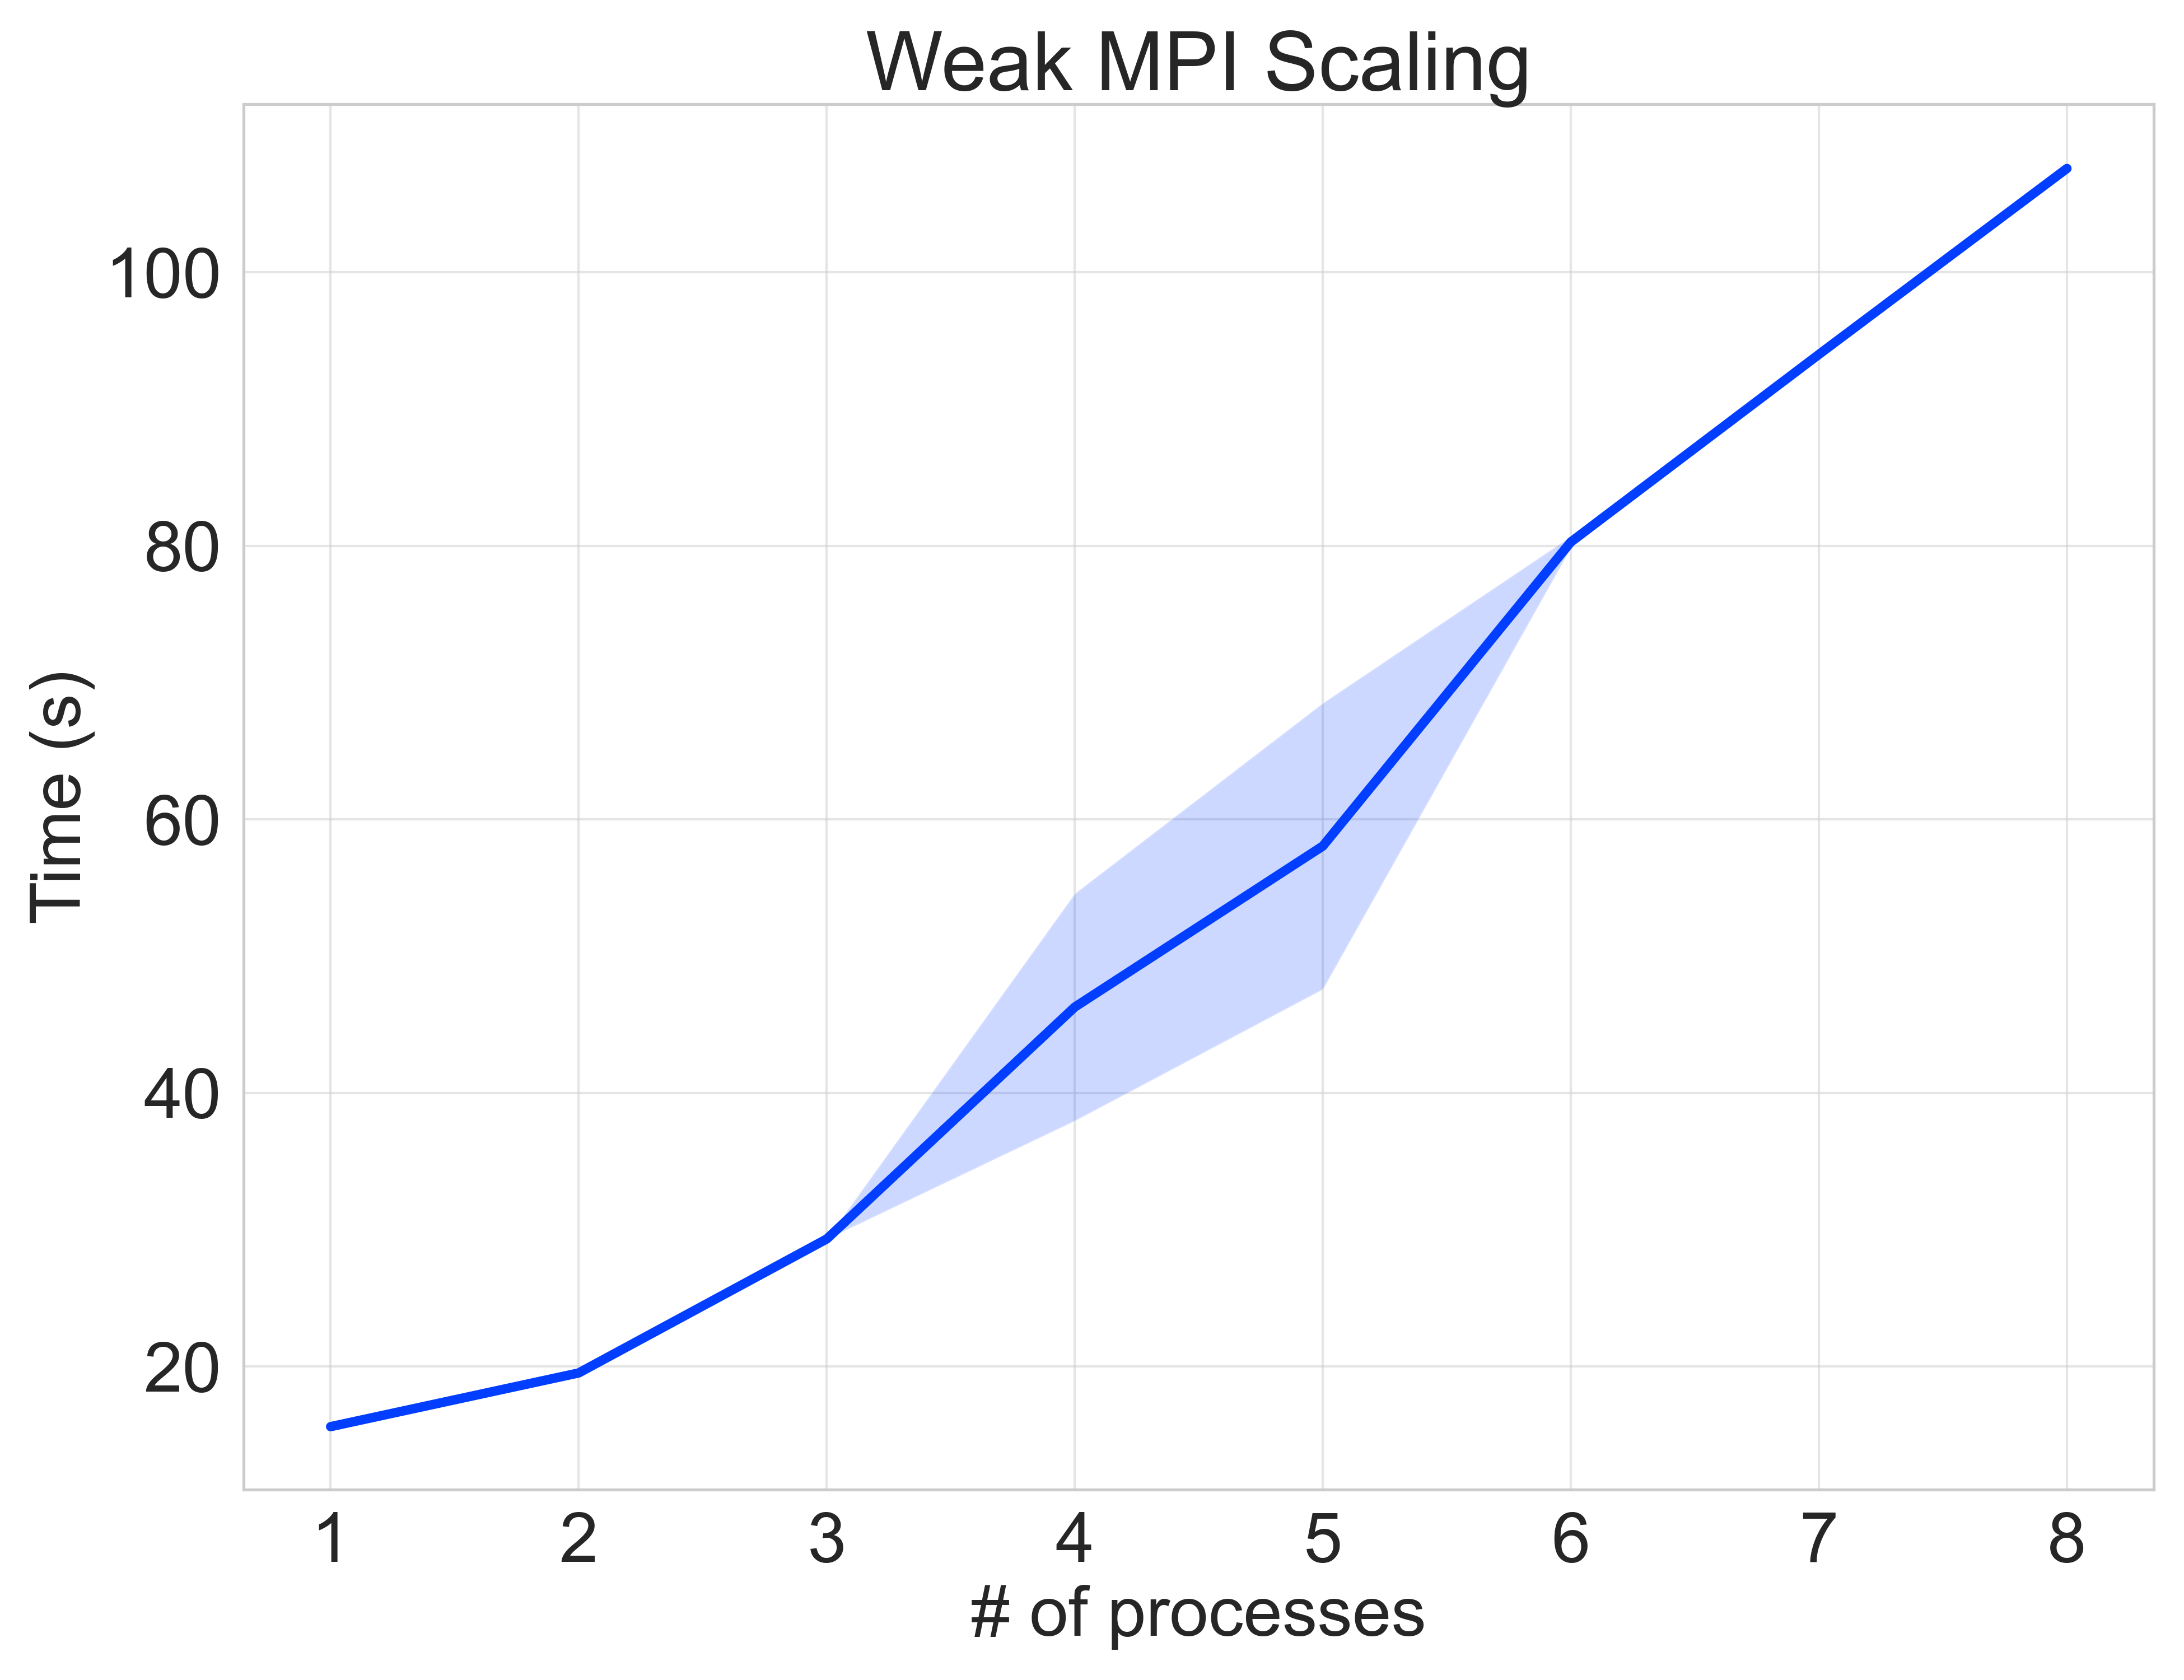

Source data for this figure (header and first rows):
mode, size, nthreads, k, time
re, 1, 16, 3000, 0.05791
r, 1, 16, 3000, 15.6
re, 1, 16, 3000, 0.02991
r, 1, 16, 3000, 15.6
re, 1, 16, 3000, 0.02936
r, 1, 16, 3000, 15.61
re, 1, 16, 3000, 0.004683
r, 1, 16, 3000, 15.62
re, 2, 16, 4242, 0.07324
r, 2, 16, 4242, 19.53
re, 2, 16, 4242, 0.01589
r, 2, 16, 4242, 19.53
re, 2, 16, 4242, 0.008039
r, 2, 16, 4242, 19.54
re, 2, 16, 4242, 0.006650
r, 2, 16, 4242, 19.53
re, 3, 16, 5196, 0.06831
r, 3, 16, 5196, 29.33
re, 3, 16, 5196, 0.01366
r, 3, 16, 5196, 29.33
re, 3, 16, 5196, 0.01505
r, 3, 16, 5196, 29.33
re, 3, 16, 5196, 0.015
r, 3, 16, 5196, 29.32
re, 4, 16, 6000, 0.12
r, 4, 16, 6000, 53.36
re, 4, 16, 6000, 0.03023
r, 4, 16, 6000, 53.6
re, 4, 16, 6000, 0.01743
r, 4, 16, 6000, 39.09
re, 4, 16, 6000, 0.01552
r, 4, 16, 6000, 39.08
re, 5, 16, 6708, 0.07166
r, 5, 16, 6708, 49.01
re, 5, 16, 6708, 0.09081
r, 5, 16, 6708, 67.17
re, 5, 16, 6708, 0.02064
r, 5, 16, 6708, 48.98
re, 5, 16, 6708, 0.02698
r, 5, 16, 6708, 67.06
re, 6, 16, 7348, 0.1693
r, 6, 16, 7348, 80.52
re, 6, 16, 7348, 0.03237
r, 6, 16, 7348, 80.44
re, 6, 16, 7348, 0.1025
r, 6, 16, 7348, 79.66
re, 6, 16, 7348, 0.1382
r, 6, 16, 7348, 80.53
re, 7, 16, 7937, 0.2199
r, 7, 16, 7937, 93.86
re, 7, 16, 7937, 0.1066
r, 7, 16, 7937, 94.05
re, 7, 16, 7937, 0.1653
r, 7, 16, 7937, 94.18
re, 7, 16, 7937, 0.09975
r, 7, 16, 7937, 93.91
re, 8, 16, 8485, 0.1593
r, 8, 16, 8485, 107.6
re, 8, 16, 8485, 0.06782
r, 8, 16, 8485, 107.7
... 4 more rows
